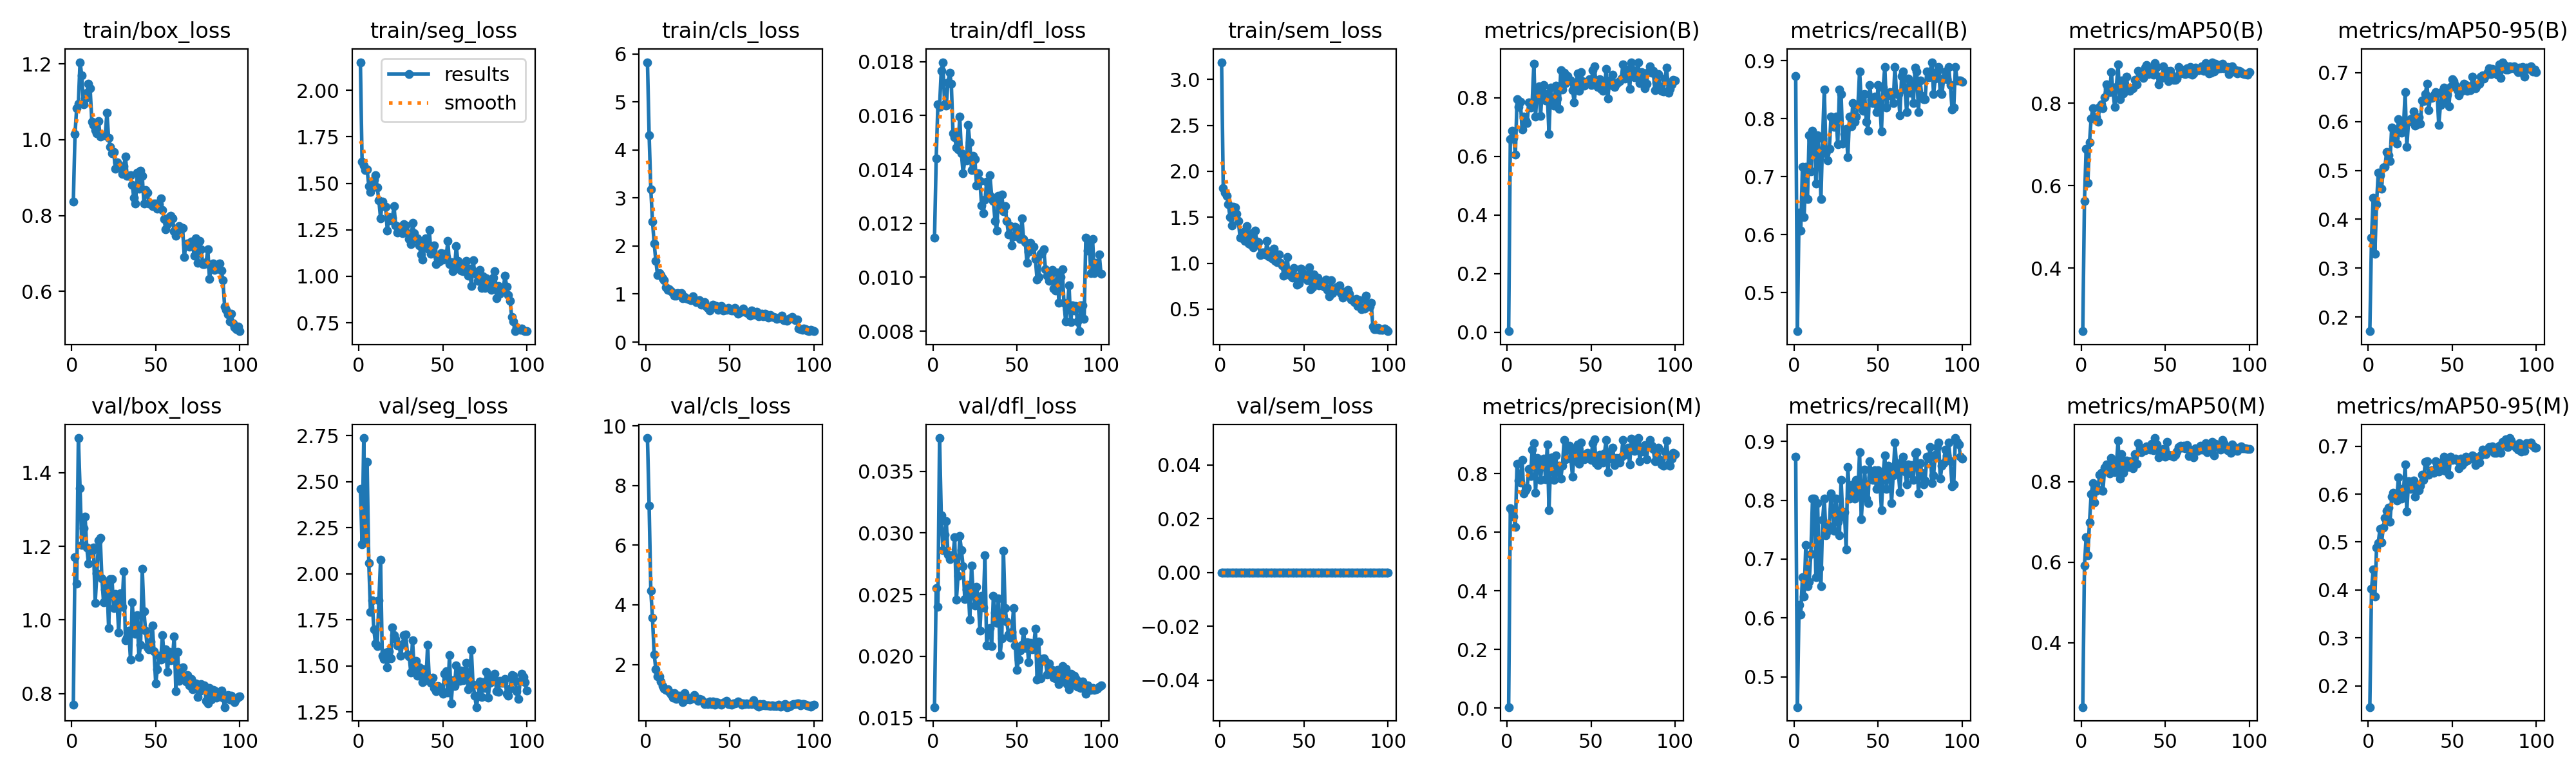

Values plotted in this chart, from the file beside it:
epoch, time, train/box_loss, train/seg_loss, train/cls_loss, train/dfl_loss, train/sem_loss, metrics/precision(B), metrics/recall(B), metrics/mAP50(B), metrics/mAP50-95(B), metrics/precision(M), metrics/recall(M), metrics/mAP50(M), metrics/mAP50-95(M), val/box_loss, val/seg_loss, val/cls_loss, val/dfl_loss, val/sem_loss, lr/pg0, lr/pg1, lr/pg2
1, 43.62, 0.8362, 2.151, 5.825, 0.01147, 3.188, 0.00308, 0.874, 0.247, 0.1709, 0.00308, 0.874, 0.24, 0.1554, 0.7698, 2.462, 9.591, 0.01587, 0, 0.0006545, 0.0006545, 0.0006545
2, 62.52, 1.016, 1.615, 4.308, 0.01442, 1.817, 0.659, 0.4331, 0.5621, 0.362, 0.6829, 0.4488, 0.591, 0.4021, 1.17, 2.159, 7.322, 0.02555, 0, 0.001308, 0.001308, 0.001308
3, 81.27, 1.084, 1.596, 3.177, 0.01641, 1.771, 0.6879, 0.6378, 0.689, 0.4446, 0.6731, 0.622, 0.6623, 0.4422, 1.099, 2.737, 4.471, 0.02403, 0, 0.001949, 0.001949, 0.001949
4, 100.1, 1.096, 1.57, 2.513, 0.01632, 1.731, 0.664, 0.6063, 0.6073, 0.3295, 0.6526, 0.6064, 0.6172, 0.3859, 1.494, 2.181, 3.562, 0.03771, 0, 0.001941, 0.001941, 0.001941
5, 118.6, 1.205, 1.575, 2.049, 0.01767, 1.641, 0.6064, 0.7165, 0.7048, 0.4311, 0.6173, 0.6693, 0.6996, 0.4882, 1.357, 2.608, 2.342, 0.03146, 0, 0.001921, 0.001921, 0.001921
6, 137.3, 1.17, 1.486, 1.687, 0.01798, 1.505, 0.796, 0.6299, 0.7634, 0.496, 0.8347, 0.6364, 0.7687, 0.4974, 1.204, 2.059, 1.832, 0.0286, 0, 0.001901, 0.001901, 0.001901
7, 155.9, 1.094, 1.452, 1.389, 0.01641, 1.411, 0.7692, 0.7165, 0.788, 0.49, 0.7776, 0.7244, 0.7969, 0.5269, 1.25, 1.793, 1.599, 0.02987, 0, 0.001881, 0.001881, 0.001881
8, 174.6, 1.109, 1.507, 1.433, 0.01637, 1.616, 0.7856, 0.6614, 0.7628, 0.4619, 0.7709, 0.6535, 0.7488, 0.4993, 1.28, 1.858, 1.598, 0.03097, 0, 0.001861, 0.001861, 0.001861
9, 193.2, 1.124, 1.521, 1.394, 0.01724, 1.608, 0.6918, 0.7716, 0.7652, 0.5065, 0.8479, 0.6614, 0.7766, 0.5303, 1.196, 1.699, 1.422, 0.02826, 0, 0.001842, 0.001842, 0.001842
10, 212, 1.147, 1.544, 1.324, 0.01759, 1.535, 0.7368, 0.7087, 0.7546, 0.5073, 0.7334, 0.7087, 0.7804, 0.5509, 1.152, 1.621, 1.289, 0.0279, 0, 0.001822, 0.001822, 0.001822
11, 230.8, 1.135, 1.479, 1.292, 0.01717, 1.456, 0.7225, 0.7795, 0.7913, 0.5382, 0.7436, 0.8032, 0.8176, 0.5652, 1.194, 1.609, 1.184, 0.02817, 0, 0.001802, 0.001802, 0.001802
12, 249.5, 1.048, 1.407, 1.139, 0.01534, 1.276, 0.7147, 0.7716, 0.7975, 0.5306, 0.7517, 0.8032, 0.8226, 0.572, 1.188, 1.856, 1.142, 0.02813, 0, 0.001782, 0.001782, 0.001782
13, 268, 1.04, 1.312, 1.08, 0.0152, 1.28, 0.7846, 0.6884, 0.788, 0.5192, 0.8172, 0.6693, 0.777, 0.5419, 1.197, 2.077, 1.17, 0.02965, 0, 0.001762, 0.001762, 0.001762
14, 286.7, 1.026, 1.403, 1.097, 0.01482, 1.341, 0.7674, 0.7716, 0.8138, 0.5878, 0.7915, 0.7953, 0.8346, 0.5942, 1.046, 1.557, 1.079, 0.02458, 0, 0.001743, 0.001743, 0.001743
15, 305.4, 1.018, 1.378, 1.066, 0.01475, 1.241, 0.7839, 0.7428, 0.8461, 0.5853, 0.8822, 0.685, 0.8422, 0.6022, 1.126, 1.54, 0.9947, 0.0265, 0, 0.001723, 0.001723, 0.001723
16, 324.1, 1.049, 1.374, 1.026, 0.01596, 1.401, 0.9158, 0.6614, 0.8364, 0.5666, 0.9046, 0.6535, 0.8263, 0.6002, 1.215, 1.573, 0.9013, 0.02975, 0, 0.001703, 0.001703, 0.001703
17, 342.8, 1.008, 1.246, 0.9715, 0.01461, 1.217, 0.7355, 0.7664, 0.8261, 0.5551, 0.7355, 0.7664, 0.8203, 0.5866, 1.222, 1.492, 1.032, 0.0286, 0, 0.001683, 0.001683, 0.001683
18, 361.5, 1.012, 1.319, 0.9623, 0.01386, 1.206, 0.8341, 0.8504, 0.8758, 0.6043, 0.8526, 0.8032, 0.8594, 0.6352, 1.112, 1.581, 0.8373, 0.02729, 0, 0.001663, 0.001663, 0.001663
19, 380.1, 1.011, 1.301, 1.017, 0.01435, 1.33, 0.8394, 0.7406, 0.8268, 0.5923, 0.8394, 0.7406, 0.8294, 0.6111, 1.047, 1.54, 0.907, 0.02462, 0, 0.001644, 0.001644, 0.001644
20, 398.9, 1.013, 1.314, 1.002, 0.01433, 1.173, 0.737, 0.7282, 0.7907, 0.5778, 0.7778, 0.748, 0.8234, 0.5906, 1.083, 1.711, 0.9578, 0.02542, 0, 0.001624, 0.001624, 0.001624
21, 417.5, 1.071, 1.376, 1.014, 0.01564, 1.351, 0.8367, 0.748, 0.84, 0.5866, 0.8479, 0.7559, 0.8429, 0.6037, 1.102, 1.668, 0.9003, 0.02578, 0, 0.001604, 0.001604, 0.001604
22, 436.1, 1.004, 1.272, 0.9179, 0.015, 1.233, 0.8434, 0.8032, 0.8934, 0.6606, 0.852, 0.811, 0.9015, 0.6623, 0.9788, 1.645, 0.7443, 0.02294, 0, 0.001584, 0.001584, 0.001584
23, 455, 0.9808, 1.236, 0.9399, 0.01399, 1.226, 0.79, 0.7997, 0.8092, 0.548, 0.7808, 0.7851, 0.807, 0.5636, 1.111, 1.612, 1.05, 0.02738, 0, 0.001564, 0.001564, 0.001564
24, 473.5, 0.9644, 1.268, 0.9181, 0.01451, 1.087, 0.8128, 0.7862, 0.8548, 0.599, 0.9002, 0.748, 0.8691, 0.6263, 1.11, 1.612, 0.8353, 0.02518, 0, 0.001545, 0.001545, 0.001545
25, 492.1, 0.9672, 1.254, 0.9032, 0.01439, 1.116, 0.6755, 0.8032, 0.8238, 0.6052, 0.6755, 0.8032, 0.8216, 0.6106, 1.033, 1.557, 0.8921, 0.02412, 0, 0.001525, 0.001525, 0.001525
26, 510.9, 0.9236, 1.232, 0.8902, 0.01341, 1.115, 0.8347, 0.7553, 0.844, 0.606, 0.8434, 0.7632, 0.8418, 0.6168, 1.071, 1.617, 0.8339, 0.02563, 0, 0.001505, 0.001505, 0.001505
27, 529.5, 0.9396, 1.282, 0.8681, 0.01386, 1.095, 0.7826, 0.8504, 0.865, 0.6213, 0.8562, 0.7402, 0.8525, 0.6282, 1.052, 1.668, 0.8375, 0.02456, 0, 0.001485, 0.001485, 0.001485
28, 548.3, 0.934, 1.274, 0.9557, 0.01357, 1.239, 0.7722, 0.8425, 0.8313, 0.592, 0.7798, 0.8347, 0.836, 0.5945, 0.9655, 1.67, 0.8925, 0.0221, 0, 0.001465, 0.001465, 0.001465
29, 566.7, 0.9276, 1.232, 0.8781, 0.01266, 1.074, 0.8423, 0.7569, 0.8296, 0.594, 0.8616, 0.7716, 0.851, 0.608, 1.073, 1.564, 0.9685, 0.02488, 0, 0.001446, 0.001446, 0.001446
30, 585.3, 0.9093, 1.2, 0.836, 0.01237, 1.13, 0.7971, 0.7734, 0.836, 0.609, 0.805, 0.7801, 0.8486, 0.6075, 1.035, 1.553, 0.8554, 0.02397, 0, 0.001426, 0.001426, 0.001426
31, 603.9, 0.9301, 1.174, 0.8468, 0.01287, 1.056, 0.7623, 0.7831, 0.8368, 0.5954, 0.8269, 0.7165, 0.834, 0.6175, 1.133, 1.464, 0.7847, 0.02819, 0, 0.001406, 0.001406, 0.001406
32, 622.5, 0.9557, 1.287, 0.8698, 0.01354, 1.156, 0.8944, 0.7336, 0.8564, 0.6438, 0.7839, 0.8566, 0.8688, 0.6405, 0.9453, 1.639, 0.8463, 0.02088, 0, 0.001386, 0.001386, 0.001386
33, 641.2, 0.9045, 1.231, 0.7725, 0.01311, 1.025, 0.8272, 0.8032, 0.8454, 0.642, 0.8272, 0.8032, 0.8451, 0.63, 0.9525, 1.487, 0.8189, 0.02202, 0, 0.001366, 0.001366, 0.001366
34, 659.9, 0.9051, 1.201, 0.8043, 0.01378, 1.008, 0.8855, 0.7874, 0.8779, 0.6565, 0.9145, 0.811, 0.8965, 0.6677, 0.9702, 1.527, 0.7721, 0.02231, 0, 0.001347, 0.001347, 0.001347
35, 678.7, 0.9065, 1.204, 0.8263, 0.01298, 1.096, 0.8493, 0.8268, 0.8758, 0.6778, 0.8489, 0.8268, 0.8852, 0.6693, 0.8921, 1.449, 0.6794, 0.02084, 0, 0.001327, 0.001327, 0.001327
36, 697.3, 0.8813, 1.166, 0.735, 0.01283, 1.005, 0.8754, 0.7953, 0.8711, 0.6234, 0.8844, 0.8032, 0.8741, 0.6407, 1.047, 1.494, 0.6966, 0.02491, 0, 0.001307, 0.001307, 0.001307
37, 715.9, 0.8467, 1.118, 0.7161, 0.01208, 0.9788, 0.8614, 0.8032, 0.8619, 0.6499, 0.8957, 0.8347, 0.8827, 0.6455, 0.9836, 1.485, 0.6837, 0.02353, 0, 0.001287, 0.001287, 0.001287
38, 734.6, 0.8319, 1.091, 0.6613, 0.01174, 0.8619, 0.86, 0.8221, 0.8869, 0.6479, 0.8517, 0.8143, 0.8774, 0.6492, 0.9631, 1.413, 0.7652, 0.02271, 0, 0.001267, 0.001267, 0.001267
39, 753.3, 0.9129, 1.184, 0.7273, 0.01303, 0.9432, 0.827, 0.8819, 0.8931, 0.6537, 0.79, 0.8819, 0.8877, 0.6449, 1.014, 1.484, 0.6832, 0.02469, 0, 0.001248, 0.001248, 0.001248
40, 772, 0.87, 1.203, 0.7722, 0.0126, 1.07, 0.7846, 0.8316, 0.8699, 0.6598, 0.8823, 0.7674, 0.8833, 0.6689, 0.8991, 1.422, 0.7559, 0.02011, 0, 0.001228, 0.001228, 0.001228
41, 790.6, 0.9185, 1.149, 0.745, 0.01307, 0.889, 0.8447, 0.8139, 0.8792, 0.6583, 0.8447, 0.8139, 0.8792, 0.6651, 0.9323, 1.614, 0.6508, 0.02146, 0, 0.001208, 0.001208, 0.001208
42, 809.2, 0.904, 1.248, 0.7501, 0.01245, 0.8606, 0.8841, 0.8425, 0.8827, 0.5935, 0.9002, 0.8521, 0.8944, 0.6476, 1.138, 1.421, 0.7488, 0.02854, 0, 0.001188, 0.001188, 0.001188
43, 827.7, 0.8318, 1.12, 0.6662, 0.01263, 0.8397, 0.8249, 0.7953, 0.8688, 0.6334, 0.8337, 0.8032, 0.8777, 0.6601, 1.024, 1.409, 0.7219, 0.02389, 0, 0.001168, 0.001168, 0.001168
44, 846.3, 0.8671, 1.142, 0.7449, 0.01209, 0.9503, 0.8885, 0.7795, 0.8975, 0.6623, 0.9067, 0.7953, 0.9085, 0.6677, 0.9702, 1.437, 0.6677, 0.0228, 0, 0.001149, 0.001149, 0.001149
45, 864.8, 0.8598, 1.165, 0.7489, 0.01159, 0.8555, 0.8566, 0.8583, 0.8883, 0.6695, 0.8645, 0.8661, 0.8924, 0.6783, 0.9246, 1.379, 0.6465, 0.02176, 0, 0.001129, 0.001129, 0.001129
46, 883.4, 0.8323, 1.066, 0.6599, 0.0119, 0.7687, 0.8409, 0.8324, 0.8454, 0.6417, 0.8487, 0.8393, 0.8603, 0.6484, 0.9204, 1.365, 0.7286, 0.02151, 0, 0.001109, 0.001109, 0.001109
47, 901.9, 0.8317, 1.098, 0.6693, 0.01119, 0.7813, 0.8489, 0.8268, 0.8646, 0.6556, 0.8573, 0.8347, 0.8763, 0.6683, 0.9408, 1.391, 0.7437, 0.02197, 0, 0.001089, 0.001089, 0.001089
48, 920.5, 0.8245, 1.079, 0.672, 0.01151, 0.9376, 0.8554, 0.8385, 0.8606, 0.6314, 0.8715, 0.8504, 0.8773, 0.6404, 0.9846, 1.383, 0.7837, 0.02389, 0, 0.001069, 0.001069, 0.001069
49, 939.1, 0.831, 1.123, 0.7101, 0.01188, 0.8951, 0.8636, 0.811, 0.889, 0.6707, 0.8507, 0.8189, 0.8821, 0.6779, 0.9143, 1.369, 0.6845, 0.02089, 0, 0.00105, 0.00105, 0.00105
50, 957.7, 0.8321, 1.089, 0.6731, 0.01181, 0.8458, 0.8426, 0.8583, 0.8659, 0.6863, 0.847, 0.8504, 0.8621, 0.6719, 0.8282, 1.351, 0.6806, 0.01888, 0, 0.00103, 0.00103, 0.00103
51, 976.4, 0.8174, 1.122, 0.6532, 0.0117, 0.8651, 0.8934, 0.8268, 0.878, 0.6833, 0.905, 0.8347, 0.8984, 0.673, 0.8662, 1.458, 0.653, 0.0197, 0, 0.00101, 0.00101, 0.00101
52, 995, 0.8304, 1.103, 0.6522, 0.01143, 0.8175, 0.9082, 0.7786, 0.8533, 0.6736, 0.9171, 0.7836, 0.8667, 0.6736, 0.9029, 1.473, 0.7029, 0.02045, 0, 0.0009902, 0.0009902, 0.0009902
53, 1014, 0.845, 1.19, 0.7157, 0.01218, 0.9522, 0.8443, 0.8537, 0.8791, 0.6647, 0.8365, 0.8458, 0.8652, 0.6705, 0.8929, 1.358, 0.7023, 0.02093, 0, 0.0009704, 0.0009704, 0.0009704
54, 1032, 0.8151, 1.064, 0.6439, 0.01143, 0.7191, 0.8369, 0.8892, 0.8685, 0.6533, 0.8286, 0.8758, 0.8657, 0.6545, 0.9589, 1.557, 0.7141, 0.022, 0, 0.0009506, 0.0009506, 0.0009506
55, 1051, 0.7917, 1.078, 0.5863, 0.01129, 0.7344, 0.8645, 0.8189, 0.8563, 0.6618, 0.8645, 0.8189, 0.8618, 0.6746, 0.9028, 1.298, 0.7513, 0.02067, 0, 0.0009308, 0.0009308, 0.0009308
56, 1069, 0.7645, 1.027, 0.6386, 0.01053, 0.8796, 0.8313, 0.8425, 0.8571, 0.6625, 0.8468, 0.8583, 0.8664, 0.6604, 0.92, 1.423, 0.7079, 0.02113, 0, 0.000911, 0.000911, 0.000911
57, 1088, 0.7779, 1.039, 0.6339, 0.01095, 0.7714, 0.8237, 0.8459, 0.86, 0.6779, 0.839, 0.8504, 0.8756, 0.6666, 0.8581, 1.391, 0.6578, 0.0195, 0, 0.0008912, 0.0008912, 0.0008912
58, 1106, 0.7958, 1.161, 0.6918, 0.01128, 0.8457, 0.8288, 0.8389, 0.8876, 0.6752, 0.8698, 0.7953, 0.8864, 0.6781, 0.913, 1.504, 0.6943, 0.02107, 0, 0.0008714, 0.0008714, 0.0008714
59, 1125, 0.7993, 1.082, 0.6321, 0.01114, 0.7552, 0.899, 0.8268, 0.8715, 0.6627, 0.9161, 0.8425, 0.8899, 0.6704, 0.891, 1.428, 0.6763, 0.02054, 0, 0.0008516, 0.0008516, 0.0008516
60, 1143, 0.7925, 1.057, 0.6181, 0.01114, 0.803, 0.7972, 0.8898, 0.8816, 0.6718, 0.8042, 0.8976, 0.8851, 0.6743, 0.8986, 1.419, 0.6916, 0.0208, 0, 0.0008318, 0.0008318, 0.0008318
... 40 more rows
